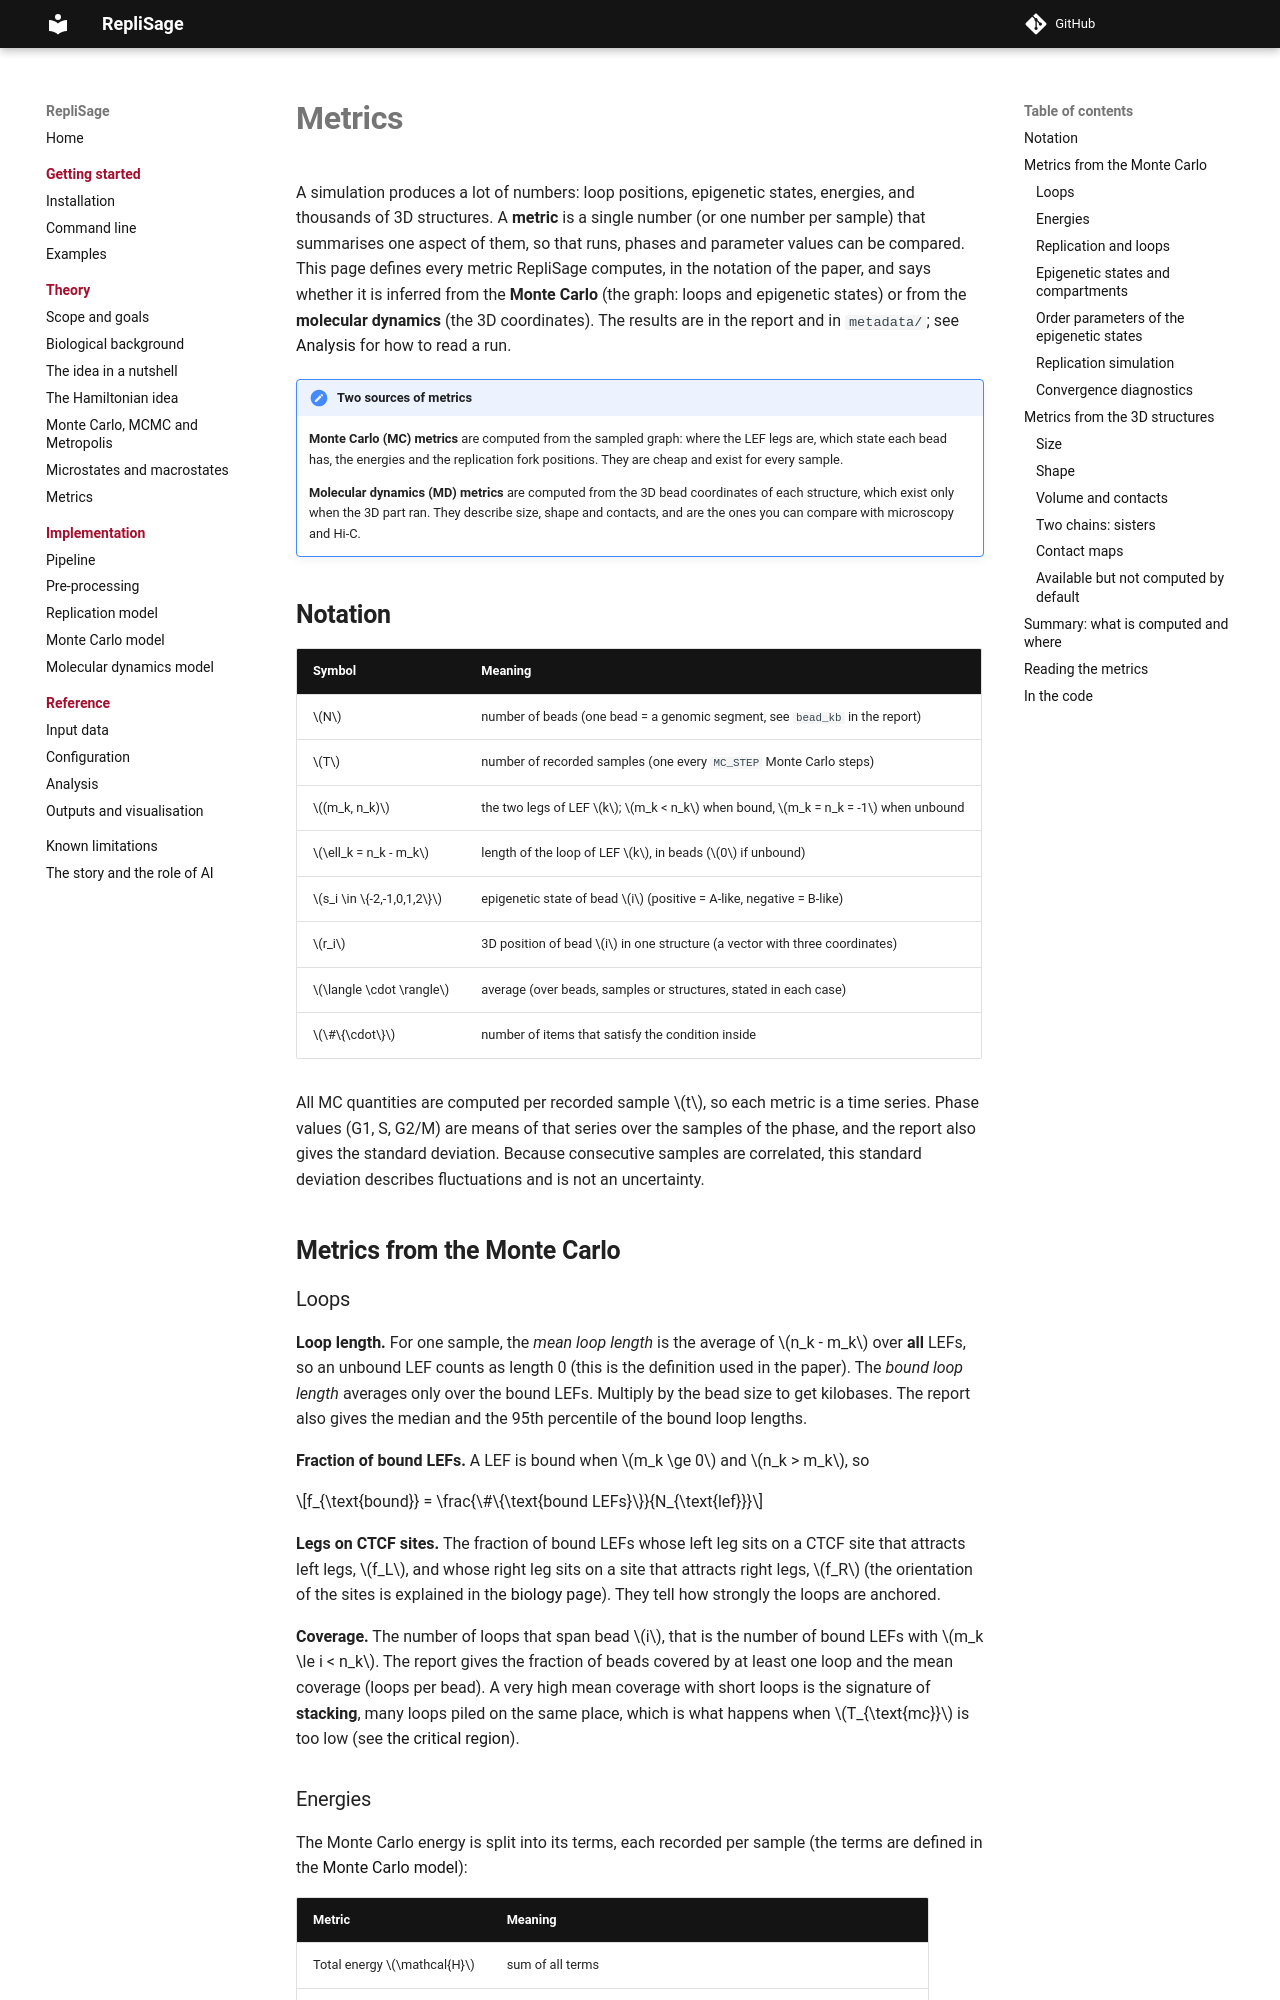

repository: SFGLab/RepliSage · page: metrics/index.html · generator: mkdocs

# Metrics

A simulation produces a lot of numbers: loop positions, epigenetic states, energies, and thousands of 3D structures. A **metric** is a single number (or one number per sample) that summarises one aspect of them, so that runs, phases and parameter values can be compared. This page defines every metric RepliSage computes, in the notation of the paper, and says whether it is inferred from the **Monte Carlo** (the graph: loops and epigenetic states) or from the **molecular dynamics** (the 3D coordinates). The results are in the report and in `metadata/`; see [Analysis](analysis.md) for how to read a run.

!!! note "Two sources of metrics"
    **Monte Carlo (MC) metrics** are computed from the sampled graph: where the LEF legs are, which state each bead has, the energies and the replication fork positions. They are cheap and exist for every sample.

    **Molecular dynamics (MD) metrics** are computed from the 3D bead coordinates of each structure, which exist only when the 3D part ran. They describe size, shape and contacts, and are the ones you can compare with microscopy and Hi-C.

## Notation

| Symbol | Meaning |
|---|---|
| $N$ | number of beads (one bead = a genomic segment, see `bead_kb` in the report) |
| $T$ | number of recorded samples (one every `MC_STEP` Monte Carlo steps) |
| $(m_k, n_k)$ | the two legs of LEF $k$; $m_k < n_k$ when bound, $m_k = n_k = -1$ when unbound |
| $\ell_k = n_k - m_k$ | length of the loop of LEF $k$, in beads ($0$ if unbound) |
| $s_i \in \{-2,-1,0,1,2\}$ | epigenetic state of bead $i$ (positive = A-like, negative = B-like) |
| $r_i$ | 3D position of bead $i$ in one structure (a vector with three coordinates) |
| $\langle \cdot \rangle$ | average (over beads, samples or structures, stated in each case) |
| $\#\{\cdot\}$ | number of items that satisfy the condition inside |

All MC quantities are computed per recorded sample $t$, so each metric is a time series. Phase values (G1, S, G2/M) are means of that series over the samples of the phase, and the report also gives the standard deviation. Because consecutive samples are correlated, this standard deviation describes fluctuations and is not an uncertainty.

## Metrics from the Monte Carlo

### Loops

**Loop length.** For one sample, the *mean loop length* is the average of $n_k - m_k$ over **all** LEFs, so an unbound LEF counts as length 0 (this is the definition used in the paper). The *bound loop length* averages only over the bound LEFs. Multiply by the bead size to get kilobases. The report also gives the median and the 95th percentile of the bound loop lengths.

**Fraction of bound LEFs.** A LEF is bound when $m_k \ge 0$ and $n_k > m_k$, so

$$f_{\text{bound}} = \frac{\#\{\text{bound LEFs}\}}{N_{\text{lef}}}$$

**Legs on CTCF sites.** The fraction of bound LEFs whose left leg sits on a CTCF site that attracts left legs, $f_L$, and whose right leg sits on a site that attracts right legs, $f_R$ (the orientation of the sites is explained in the [biology page](biology.md)). They tell how strongly the loops are anchored.

**Coverage.** The number of loops that span bead $i$, that is the number of bound LEFs with $m_k \le i < n_k$. The report gives the fraction of beads covered by at least one loop and the mean coverage (loops per bead). A very high mean coverage with short loops is the signature of **stacking**, many loops piled on the same place, which is what happens when $T_{\text{mc}}$ is too low (see [the critical region](hamiltonian.md#temperature-in-replisage)).
